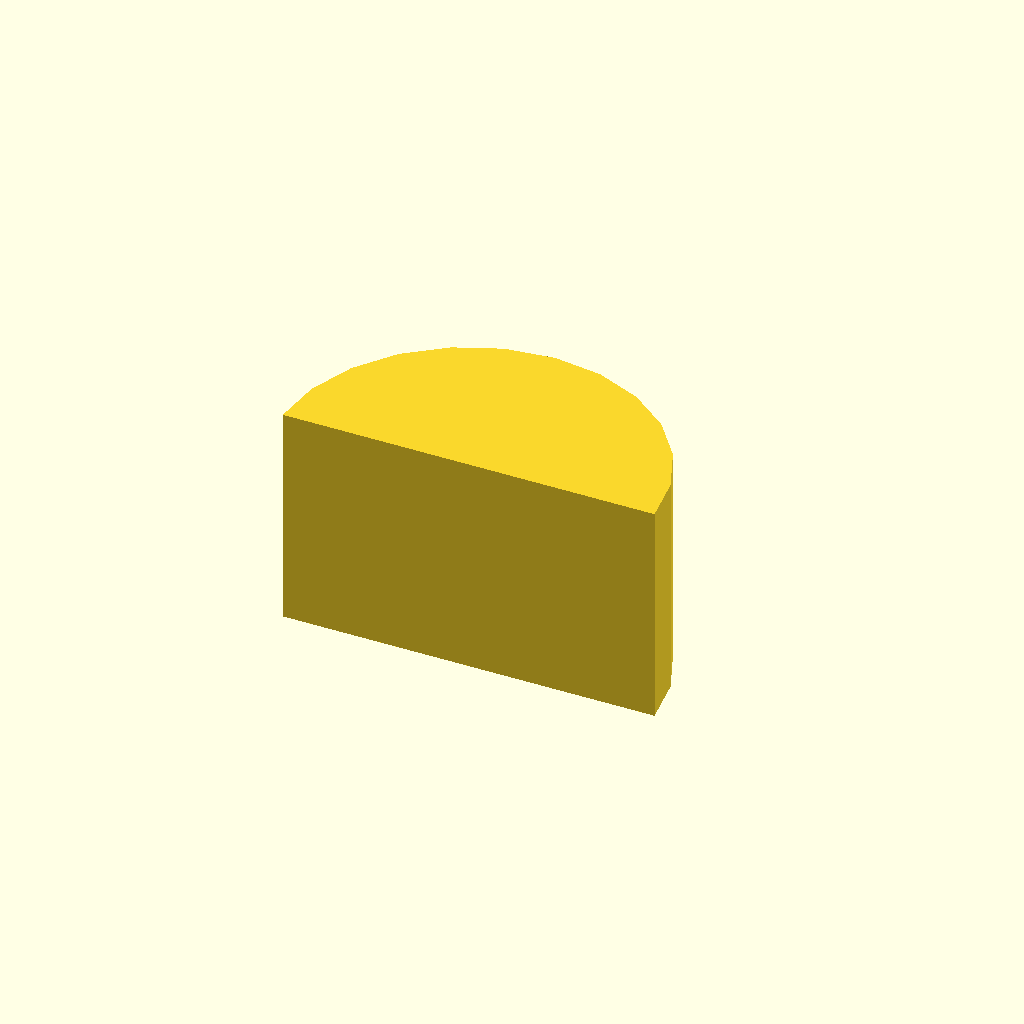
Cell 1 — every parameter at its default value.
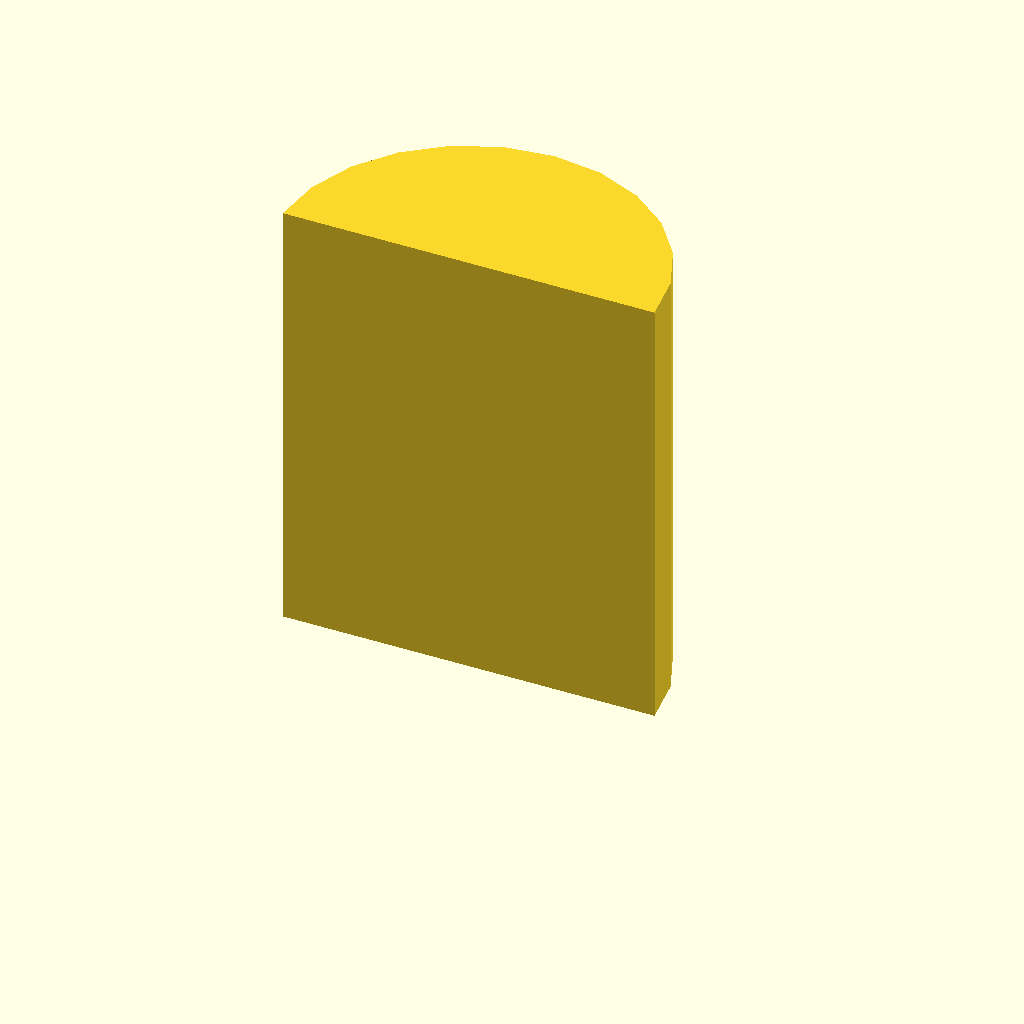
Cell 2 — profile_height set to 24, the other parameters unchanged.
All cells are drawn from one camera (rotation 55°, 0°, 25°, orthographic, colour scheme Cornfield), so only the parameter changes between them.
Source of the model, optional_data/data/sketch1/keybars/part_0049.scad:
$fn = 32;

// ----------------------------------------------------------------------
// Key bar: woodruff key, 12 mm thick
// ----------------------------------------------------------------------

// --- parameters (mm) ---
profile_height = 12;      // extrusion height
profile_points = 13;      // points of the closed outline

profile = [[20, 0], [19.659, 2.588], [18.66, 5], [17.071, 7.071], [15, 8.66], [12.588, 9.659], [10, 10], [7.412, 9.659], [5, 8.66], [2.929, 7.071], [1.34, 5], [0.341, 2.588], [0, 0]];  // single closed polygon, 13 points, counter clockwise

// --- the one profile operation ---
linear_extrude(height = profile_height) polygon(points = profile);
Parameter table extracted from the source (name, type, default, range or options):
profile_height: number, default 12
profile_points: number, default 13
